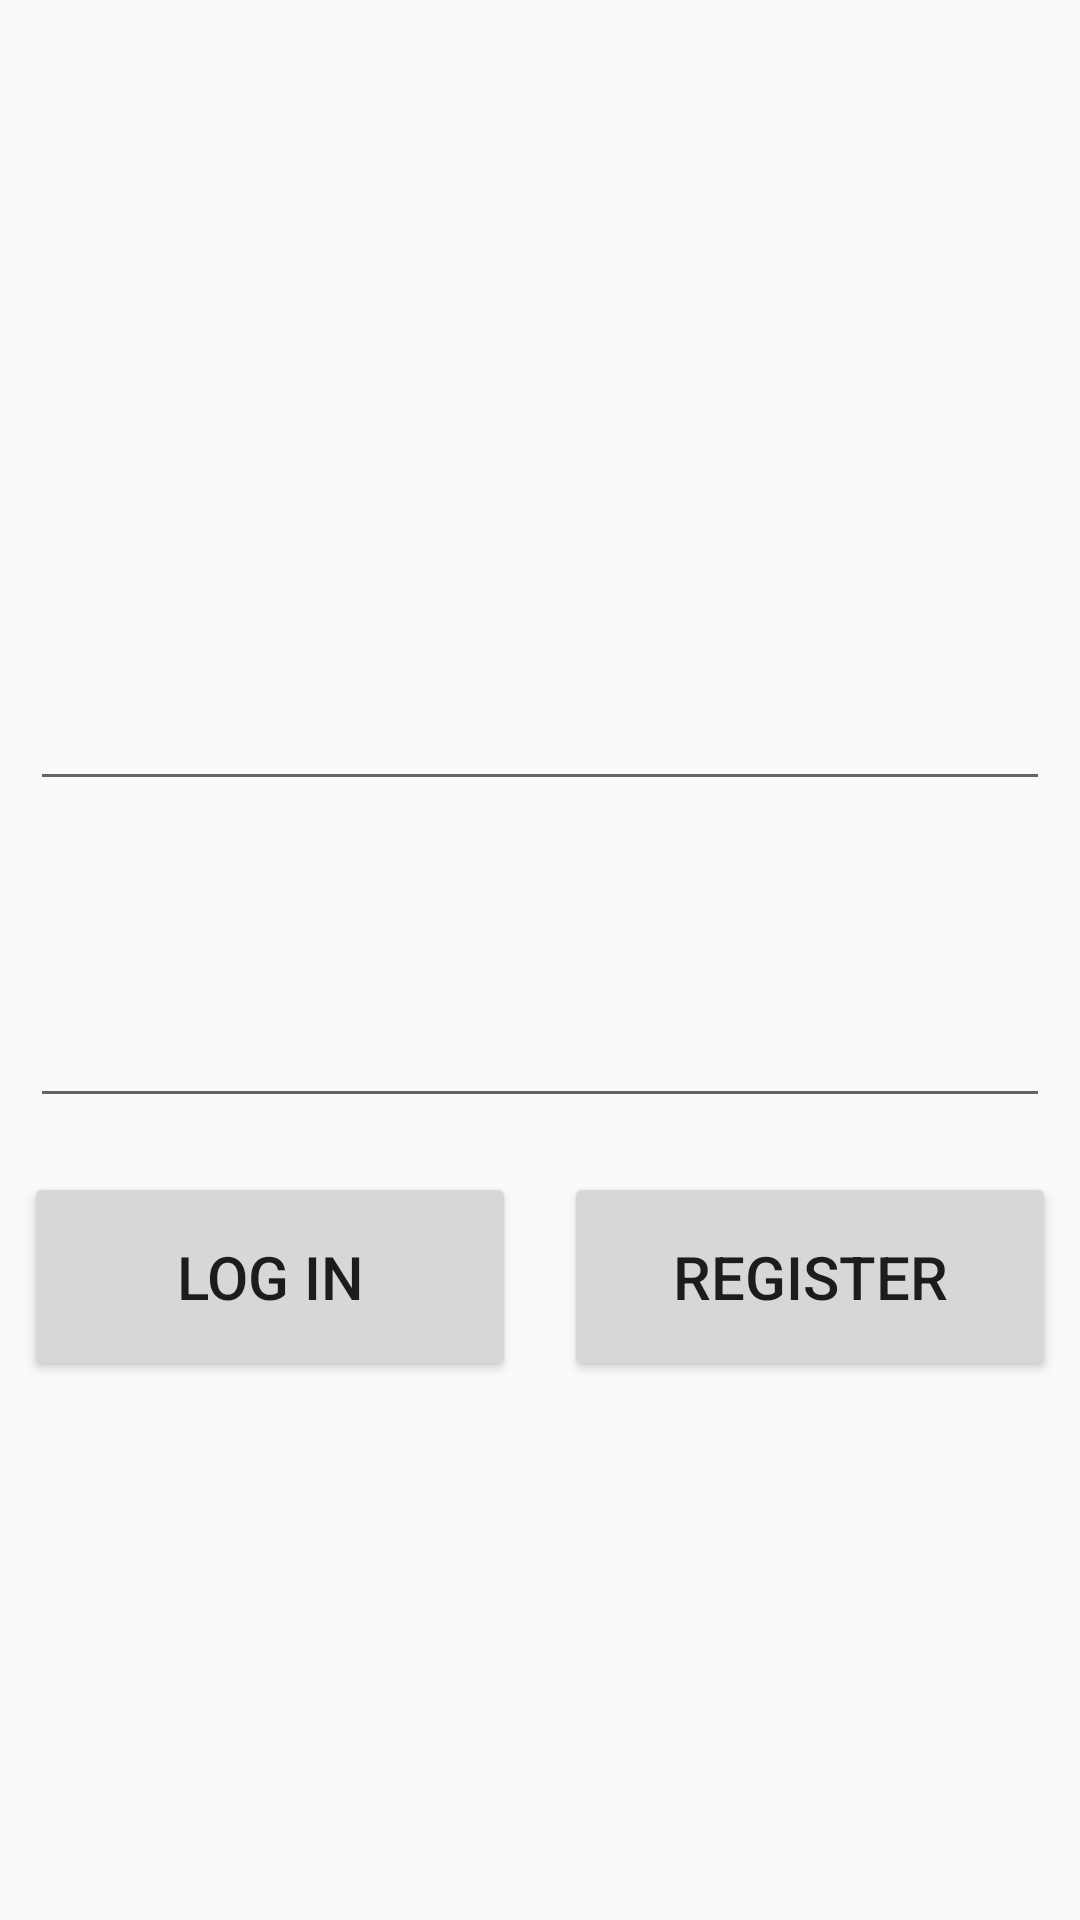

Android layout source for this screen:
<!-- AndroidManifest.xml: application theme AppTheme -->
<!-- res/layout/activity_main2.xml -->
<?xml version="1.0" encoding="utf-8"?>
<android.support.constraint.ConstraintLayout xmlns:android="http://schemas.android.com/apk/res/android"
    xmlns:app="http://schemas.android.com/apk/res-auto"
    xmlns:tools="http://schemas.android.com/tools"
    android:layout_width="match_parent"
    android:layout_height="match_parent"
    tools:context=".LoginActivity">


    <LinearLayout
        android:layout_width="match_parent"
        android:layout_height="match_parent"
        android:orientation="vertical">

        <LinearLayout
            android:layout_width="wrap_content"
            android:layout_height="0dp"
            android:layout_weight="2">
            <ImageView
                android:id="@+id/loading_image"
                android:layout_width="wrap_content"
                android:layout_height="match_parent"
                android:layout_margin="20dp"
                android:visibility="invisible"
                app:layout_constraintEnd_toEndOf="parent"
                app:layout_constraintHorizontal_bias="0.363"
                app:layout_constraintStart_toStartOf="parent"
                app:srcCompat="@drawable/basketballconturless"
                tools:layout_editor_absoluteY="17dp" />
        </LinearLayout>


        <EditText
            android:id="@+id/email"
            android:layout_width="match_parent"
            android:layout_height="0dp"
            android:layout_weight="1"
            android:ems="10"
            android:layout_margin="10dp"
            android:inputType="textEmailAddress"
            app:layout_constraintTop_toTopOf="parent"
            tools:layout_editor_absoluteX="96dp" />
        <EditText
            android:id="@+id/password"
            android:layout_width="match_parent"
            android:layout_height="0dp"
            android:layout_weight="1"
            android:layout_margin="10dp"
            android:ems="10"
            android:inputType="textPassword"
            app:layout_constraintTop_toBottomOf="@+id/email"
            tools:layout_editor_absoluteX="89dp" />

        <LinearLayout
            android:layout_width="match_parent"
            android:layout_height="0dp"
            android:layout_weight="1"
            android:orientation="horizontal">
            <Button
                android:id="@+id/sign_in_button"
                android:layout_width="0dp"
                android:layout_weight="1"
                android:layout_height="match_parent"
                android:layout_margin="8dp"
                android:text="Log In"
                android:textSize="20sp"
                app:layout_constraintStart_toStartOf="parent"
                app:layout_constraintTop_toTopOf="parent" />

            <Button
                android:id="@+id/sign_up_button"
                android:layout_width="0dp"
                android:layout_weight="1"
                android:layout_height="match_parent"
                android:layout_margin="8dp"
                android:text="Register"
                android:textSize="20sp"
                app:layout_constraintEnd_toEndOf="parent"
                app:layout_constraintStart_toEndOf="@+id/sign_in_button"
                tools:layout_editor_absoluteY="246dp" />


        </LinearLayout>
        <View
            android:layout_width="match_parent"
            android:layout_height="0dp"
            android:layout_weight="2"
            android:background="#00FFFFFF"/>




    </LinearLayout>

</android.support.constraint.ConstraintLayout>
<!-- resources referenced by this layout -->
<resources>
  <style name="AppTheme" parent="Theme.AppCompat.Light.DarkActionBar">
          
          <item name="colorPrimary">@color/colorPrimary</item>
          <item name="colorPrimaryDark">@color/colorPrimaryDark</item>
          <item name="colorAccent">@color/colorAccent</item>
      </style>
  <color name="colorPrimary">#3F51B5</color>
  <color name="colorPrimaryDark">#303F9F</color>
  <color name="colorAccent">#FF6600</color>
</resources>
